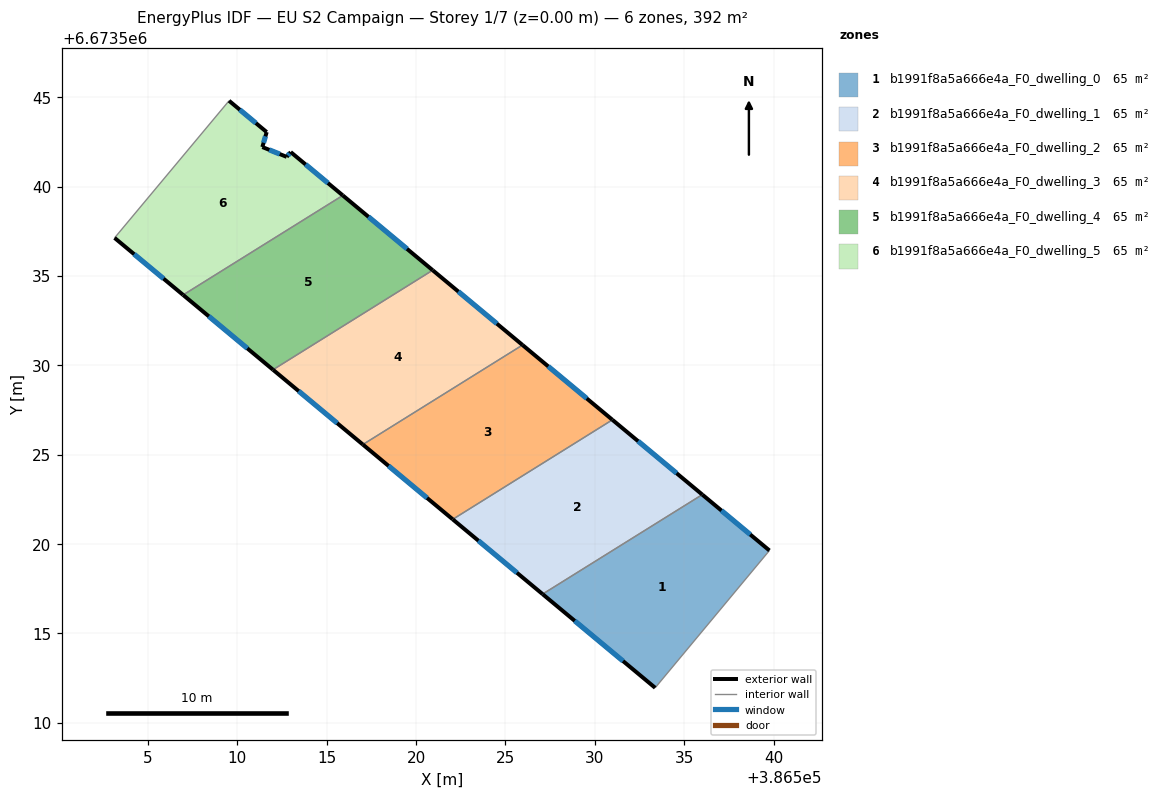
=== STOREY PLAN SPEC (per zone: floor XY polygon, exterior-wall plan segments, windows/doors) ===
zone 1: b1991f8a5a666e4a_F0_dwelling_0  (65.4 m²)
  floor: (386539.77, 6673519.64) (386533.38, 6673511.96) (386527.08, 6673517.20) (386536.02, 6673522.77)
  exterior wall: (386539.77, 6673519.64) – (386536.02, 6673522.77)  [4.9 m]
    window: (386538.70, 6673520.54) – (386537.09, 6673521.88)  [2.7 m²]
  exterior wall: (386527.08, 6673517.20) – (386533.38, 6673511.96)  [8.2 m]
    window: (386528.88, 6673515.71) – (386531.58, 6673513.46)  [4.5 m²]
  interior walls: 2
zone 2: b1991f8a5a666e4a_F0_dwelling_1  (65.4 m²)
  floor: (386536.02, 6673522.77) (386527.08, 6673517.20) (386522.05, 6673521.39) (386530.98, 6673526.96)
  exterior wall: (386536.02, 6673522.77) – (386530.98, 6673526.96)  [6.5 m]
    window: (386534.58, 6673523.97) – (386532.42, 6673525.76)  [3.6 m²]
  exterior wall: (386522.05, 6673521.39) – (386527.08, 6673517.20)  [6.5 m]
    window: (386523.49, 6673520.19) – (386525.64, 6673518.40)  [3.6 m²]
  interior walls: 2
zone 3: b1991f8a5a666e4a_F0_dwelling_2  (65.4 m²)
  floor: (386530.98, 6673526.96) (386522.05, 6673521.39) (386517.02, 6673525.58) (386525.96, 6673531.14)
  exterior wall: (386530.98, 6673526.96) – (386525.96, 6673531.14)  [6.5 m]
    window: (386529.55, 6673528.15) – (386527.39, 6673529.95)  [3.6 m²]
  exterior wall: (386517.02, 6673525.58) – (386522.05, 6673521.39)  [6.5 m]
    window: (386518.46, 6673524.38) – (386520.61, 6673522.59)  [3.6 m²]
  interior walls: 2
zone 4: b1991f8a5a666e4a_F0_dwelling_3  (65.4 m²)
  floor: (386525.96, 6673531.14) (386517.02, 6673525.58) (386511.99, 6673529.76) (386520.93, 6673535.33)
  exterior wall: (386525.96, 6673531.14) – (386520.93, 6673535.33)  [6.5 m]
    window: (386524.52, 6673532.34) – (386522.36, 6673534.13)  [3.6 m²]
  exterior wall: (386511.99, 6673529.76) – (386517.02, 6673525.58)  [6.5 m]
    window: (386513.43, 6673528.56) – (386515.58, 6673526.77)  [3.6 m²]
  interior walls: 2
zone 5: b1991f8a5a666e4a_F0_dwelling_4  (65.4 m²)
  floor: (386520.93, 6673535.33) (386511.99, 6673529.76) (386506.96, 6673533.95) (386515.90, 6673539.51)
  exterior wall: (386520.93, 6673535.33) – (386515.90, 6673539.51)  [6.5 m]
    window: (386519.49, 6673536.53) – (386517.33, 6673538.32)  [3.6 m²]
  exterior wall: (386506.96, 6673533.95) – (386511.99, 6673529.76)  [6.5 m]
    window: (386508.40, 6673532.75) – (386510.55, 6673530.96)  [3.6 m²]
  interior walls: 2
zone 6: b1991f8a5a666e4a_F0_dwelling_5  (65.4 m²)
  floor: (386512.98, 6673541.94) (386515.90, 6673539.51) (386506.96, 6673533.95) (386503.12, 6673537.14) (386509.53, 6673544.81) (386511.64, 6673543.06) (386511.40, 6673542.22) (386512.76, 6673541.67)
  exterior wall: (386503.12, 6673537.14) – (386506.96, 6673533.95)  [5.0 m]
    window: (386504.22, 6673536.23) – (386505.87, 6673534.86)  [2.8 m²]
  exterior wall: (386511.64, 6673543.06) – (386509.53, 6673544.81)  [2.7 m]
    window: (386511.04, 6673543.56) – (386510.13, 6673544.31)  [1.5 m²]
  exterior wall: (386511.40, 6673542.22) – (386511.64, 6673543.06)  [0.9 m]
    window: (386511.46, 6673542.46) – (386511.57, 6673542.82)  [0.5 m²]
  exterior wall: (386512.76, 6673541.67) – (386511.40, 6673542.22)  [1.5 m]
    window: (386512.37, 6673541.83) – (386511.78, 6673542.07)  [0.8 m²]
  exterior wall: (386512.98, 6673541.94) – (386512.76, 6673541.67)  [0.4 m]
    window: (386512.92, 6673541.87) – (386512.82, 6673541.75)  [0.2 m²]
  exterior wall: (386515.90, 6673539.51) – (386512.98, 6673541.94)  [3.8 m]
    window: (386515.06, 6673540.21) – (386513.82, 6673541.25)  [2.1 m²]
  interior walls: 2

=== DERIVED (storey summary) ===
Building: EU S2 Campaign
Storey: 1 of 7  (floor level z = 0.00 m)
Storey gross floor area: 392.5 m²
Zones on this storey: 6
  - b1991f8a5a666e4a_F0_dwelling_0: floor 65.4 m²; exterior wall 13.1 m (39.3 m²); 2 window(s) 7.2 m²; WWR 18.4%
  - b1991f8a5a666e4a_F0_dwelling_1: floor 65.4 m²; exterior wall 13.1 m (39.3 m²); 2 window(s) 7.2 m²; WWR 18.4%
  - b1991f8a5a666e4a_F0_dwelling_2: floor 65.4 m²; exterior wall 13.1 m (39.3 m²); 2 window(s) 7.2 m²; WWR 18.4%
  - b1991f8a5a666e4a_F0_dwelling_3: floor 65.4 m²; exterior wall 13.1 m (39.3 m²); 2 window(s) 7.2 m²; WWR 18.4%
  - b1991f8a5a666e4a_F0_dwelling_4: floor 65.4 m²; exterior wall 13.1 m (39.3 m²); 2 window(s) 7.2 m²; WWR 18.4%
  - b1991f8a5a666e4a_F0_dwelling_5: floor 65.4 m²; exterior wall 14.2 m (42.7 m²); 6 window(s) 7.8 m²; WWR 18.4%
Zone adjacency (shared interzone walls):
  - b1991f8a5a666e4a_F0_dwelling_0 ↔ b1991f8a5a666e4a_F0_dwelling_1
  - b1991f8a5a666e4a_F0_dwelling_1 ↔ b1991f8a5a666e4a_F0_dwelling_2
  - b1991f8a5a666e4a_F0_dwelling_2 ↔ b1991f8a5a666e4a_F0_dwelling_3
  - b1991f8a5a666e4a_F0_dwelling_3 ↔ b1991f8a5a666e4a_F0_dwelling_4
  - b1991f8a5a666e4a_F0_dwelling_4 ↔ b1991f8a5a666e4a_F0_dwelling_5